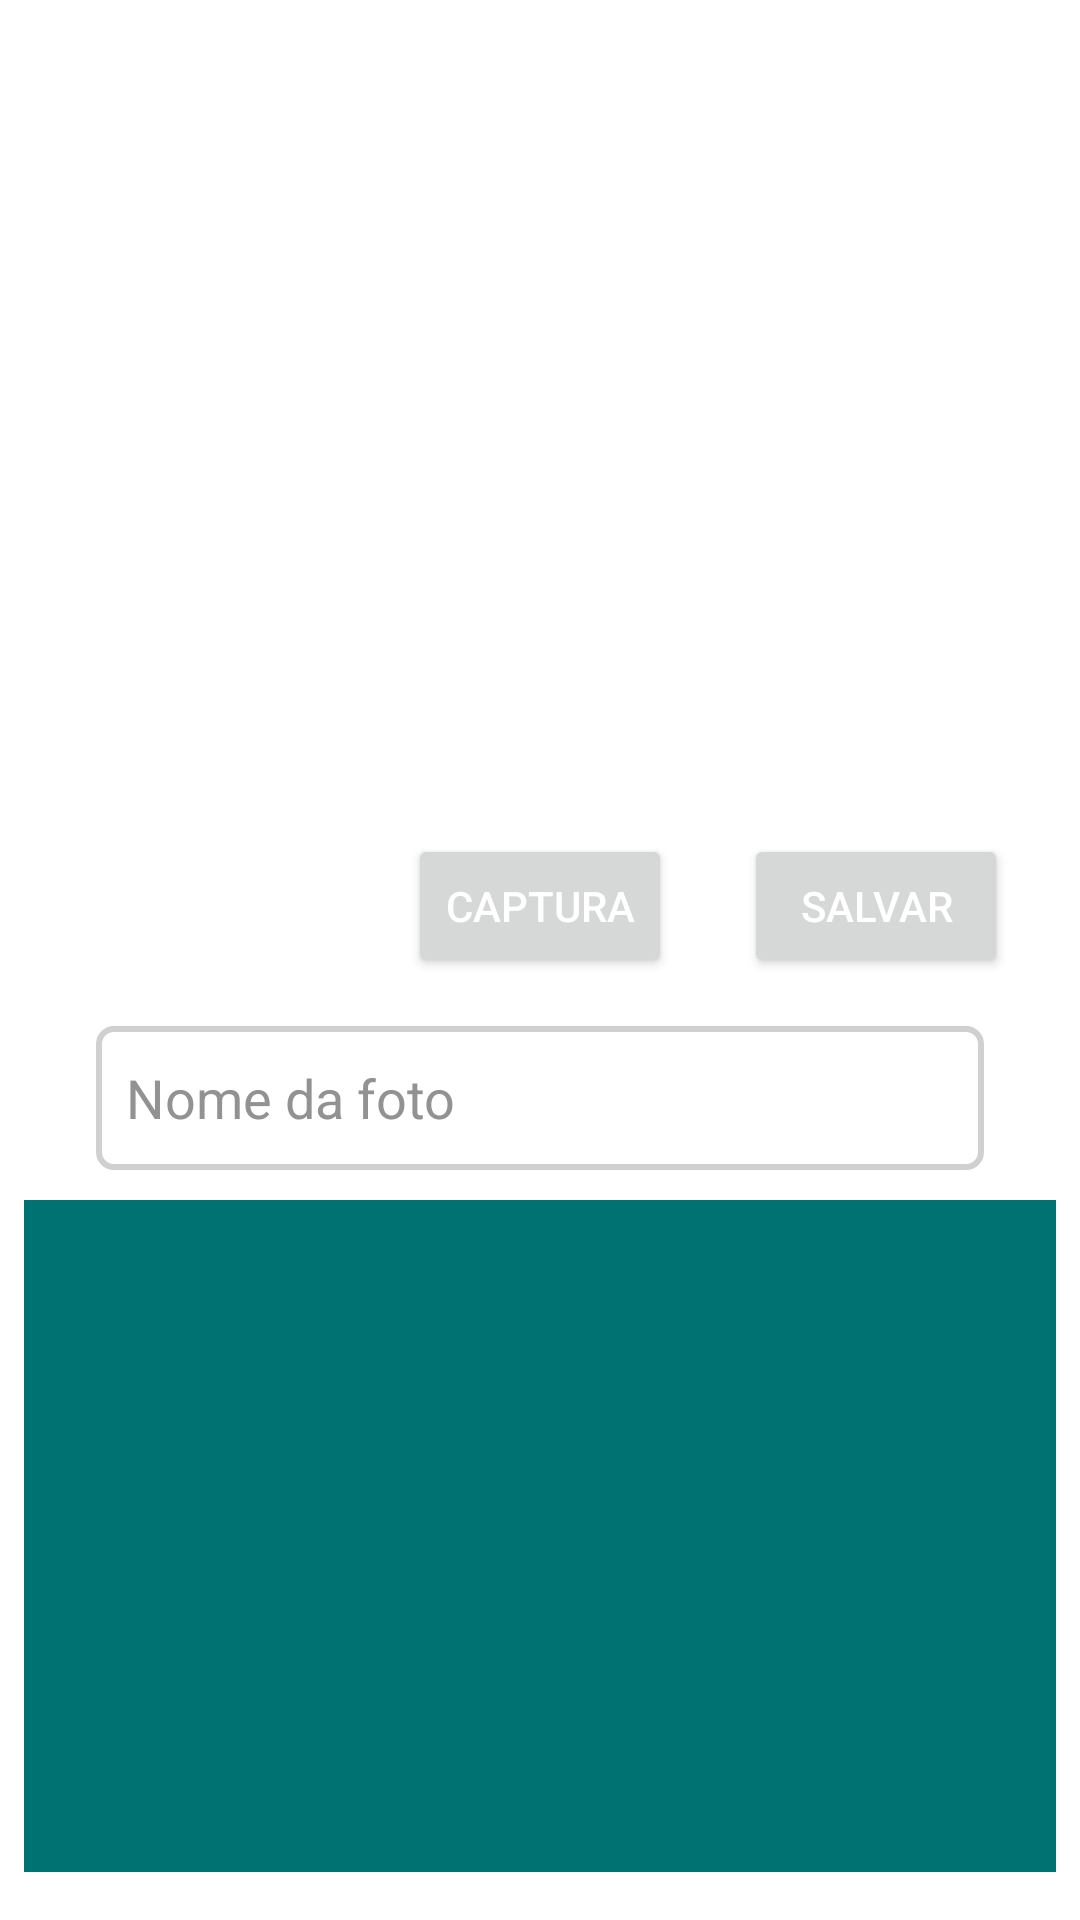

Reconstruct the res/layout file that produces this screen, plus the resources it refers to.
<!-- AndroidManifest.xml: application theme Theme.AppRotaAtiva -->
<!-- res/layout/activity_camera.xml -->
<?xml version="1.0" encoding="utf-8"?>
<androidx.constraintlayout.widget.ConstraintLayout xmlns:android="http://schemas.android.com/apk/res/android"
    xmlns:app="http://schemas.android.com/apk/res-auto"
    xmlns:tools="http://schemas.android.com/tools"
    android:layout_width="match_parent"
    android:layout_height="match_parent"
    android:background="@color/white"
    tools:context=".CameraActivity">

    <Button
        android:id="@+id/btnFotografar"
        android:layout_width="wrap_content"
        android:layout_height="0dp"
        android:layout_marginTop="16dp"
        android:text="Captura"
        android:textColor="@color/white"
        app:layout_constraintEnd_toEndOf="parent"
        app:layout_constraintStart_toStartOf="parent"
        app:layout_constraintTop_toBottomOf="@+id/imgGuardada" />

    <Button
        android:id="@+id/btnSalvar"
        android:layout_width="wrap_content"
        android:layout_height="0dp"
        android:layout_marginTop="16dp"
        android:text="Salvar"
        android:textColor="@color/white"
        app:layout_constraintEnd_toEndOf="parent"
        app:layout_constraintStart_toEndOf="@+id/btnFotografar"
        app:layout_constraintTop_toBottomOf="@+id/imgGuardada" />

    <ImageView
        android:id="@+id/imgGuardada"
        android:layout_width="388dp"
        android:layout_height="254dp"
        android:layout_marginStart="8dp"
        android:layout_marginTop="8dp"
        android:layout_marginEnd="8dp"
        android:scaleType="centerCrop"
        app:layout_constraintEnd_toEndOf="parent"
        app:layout_constraintHorizontal_bias="0.421"
        app:layout_constraintStart_toStartOf="parent"
        app:layout_constraintTop_toTopOf="parent"
        tools:srcCompat="@tools:sample/backgrounds/scenic" />

    <ListView
        android:id="@+id/lisImagens"
        android:layout_width="match_parent"
        android:layout_height="0dp"
        android:layout_marginStart="8dp"
        android:layout_marginTop="10dp"
        android:layout_marginEnd="8dp"
        android:layout_marginBottom="16dp"
        android:background="@color/padraoBackground"
        android:cacheColorHint="@color/padraoBackground"
        android:nestedScrollingEnabled="true"
        app:layout_constraintBottom_toBottomOf="parent"
        app:layout_constraintEnd_toEndOf="parent"
        app:layout_constraintHorizontal_bias="1.0"
        app:layout_constraintStart_toStartOf="parent"
        app:layout_constraintTop_toBottomOf="@+id/txtNome" />

    <EditText
        android:id="@+id/txtNome"
        android:layout_width="match_parent"
        android:layout_height="48dp"
        android:layout_marginStart="32dp"
        android:layout_marginTop="16dp"
        android:layout_marginEnd="32dp"
        android:background="@drawable/txt_round"
        android:ems="10"
        android:hint="Nome da foto"
        android:inputType="text"
        android:padding="10dp"
        android:paddingStart="10dp"
        android:paddingLeft="10dp"
        android:paddingTop="10dp"
        android:paddingEnd="10dp"
        android:paddingRight="10dp"
        android:textColor="@color/black"
        android:textColorHint="@color/gray"
        app:layout_constraintEnd_toEndOf="parent"
        app:layout_constraintStart_toStartOf="parent"
        app:layout_constraintTop_toBottomOf="@+id/btnFotografar" />
</androidx.constraintlayout.widget.ConstraintLayout>
<!-- resources referenced by this layout -->
<resources>
  <color name="black">#FF000000</color>
  <color name="gray">#929292</color>
  <color name="padraoBackground">#017272</color>
  <color name="white">#FFFFFFFF</color>
  <!-- drawable txt_round (drawable) -->
  <?xml version="1.0" encoding="utf-8"?>
  <shape xmlns:android="http://schemas.android.com/apk/res/android"
      android:shape="rectangle">
          <solid android:color="#FFFFFF" />
          <corners android:radius="5dp" />
          <stroke
              android:width="2dp"
              android:color="@color/grayHint"/>
  </shape>
  <style name="Theme.AppRotaAtiva" parent="Theme.MaterialComponents.DayNight.DarkActionBar">
          
          <item name="colorPrimary">@color/purple_500</item>
          <item name="colorPrimaryVariant">@color/purple_700</item>
          <item name="colorOnPrimary">@color/white</item>
          
          <item name="colorSecondary">@color/teal_200</item>
          <item name="colorSecondaryVariant">@color/teal_700</item>
          <item name="colorOnSecondary">@color/black</item>
          
          <item name="android:statusBarColor">?attr/colorPrimaryVariant</item>
          
      </style>
  <color name="grayHint">#F5CFCFCF</color>
  <color name="purple_500">#FF018786</color>
  <color name="purple_700">#FF3700B3</color>
  <color name="teal_200">#FF03DAC5</color>
  <color name="teal_700">#FF018786</color>
</resources>
